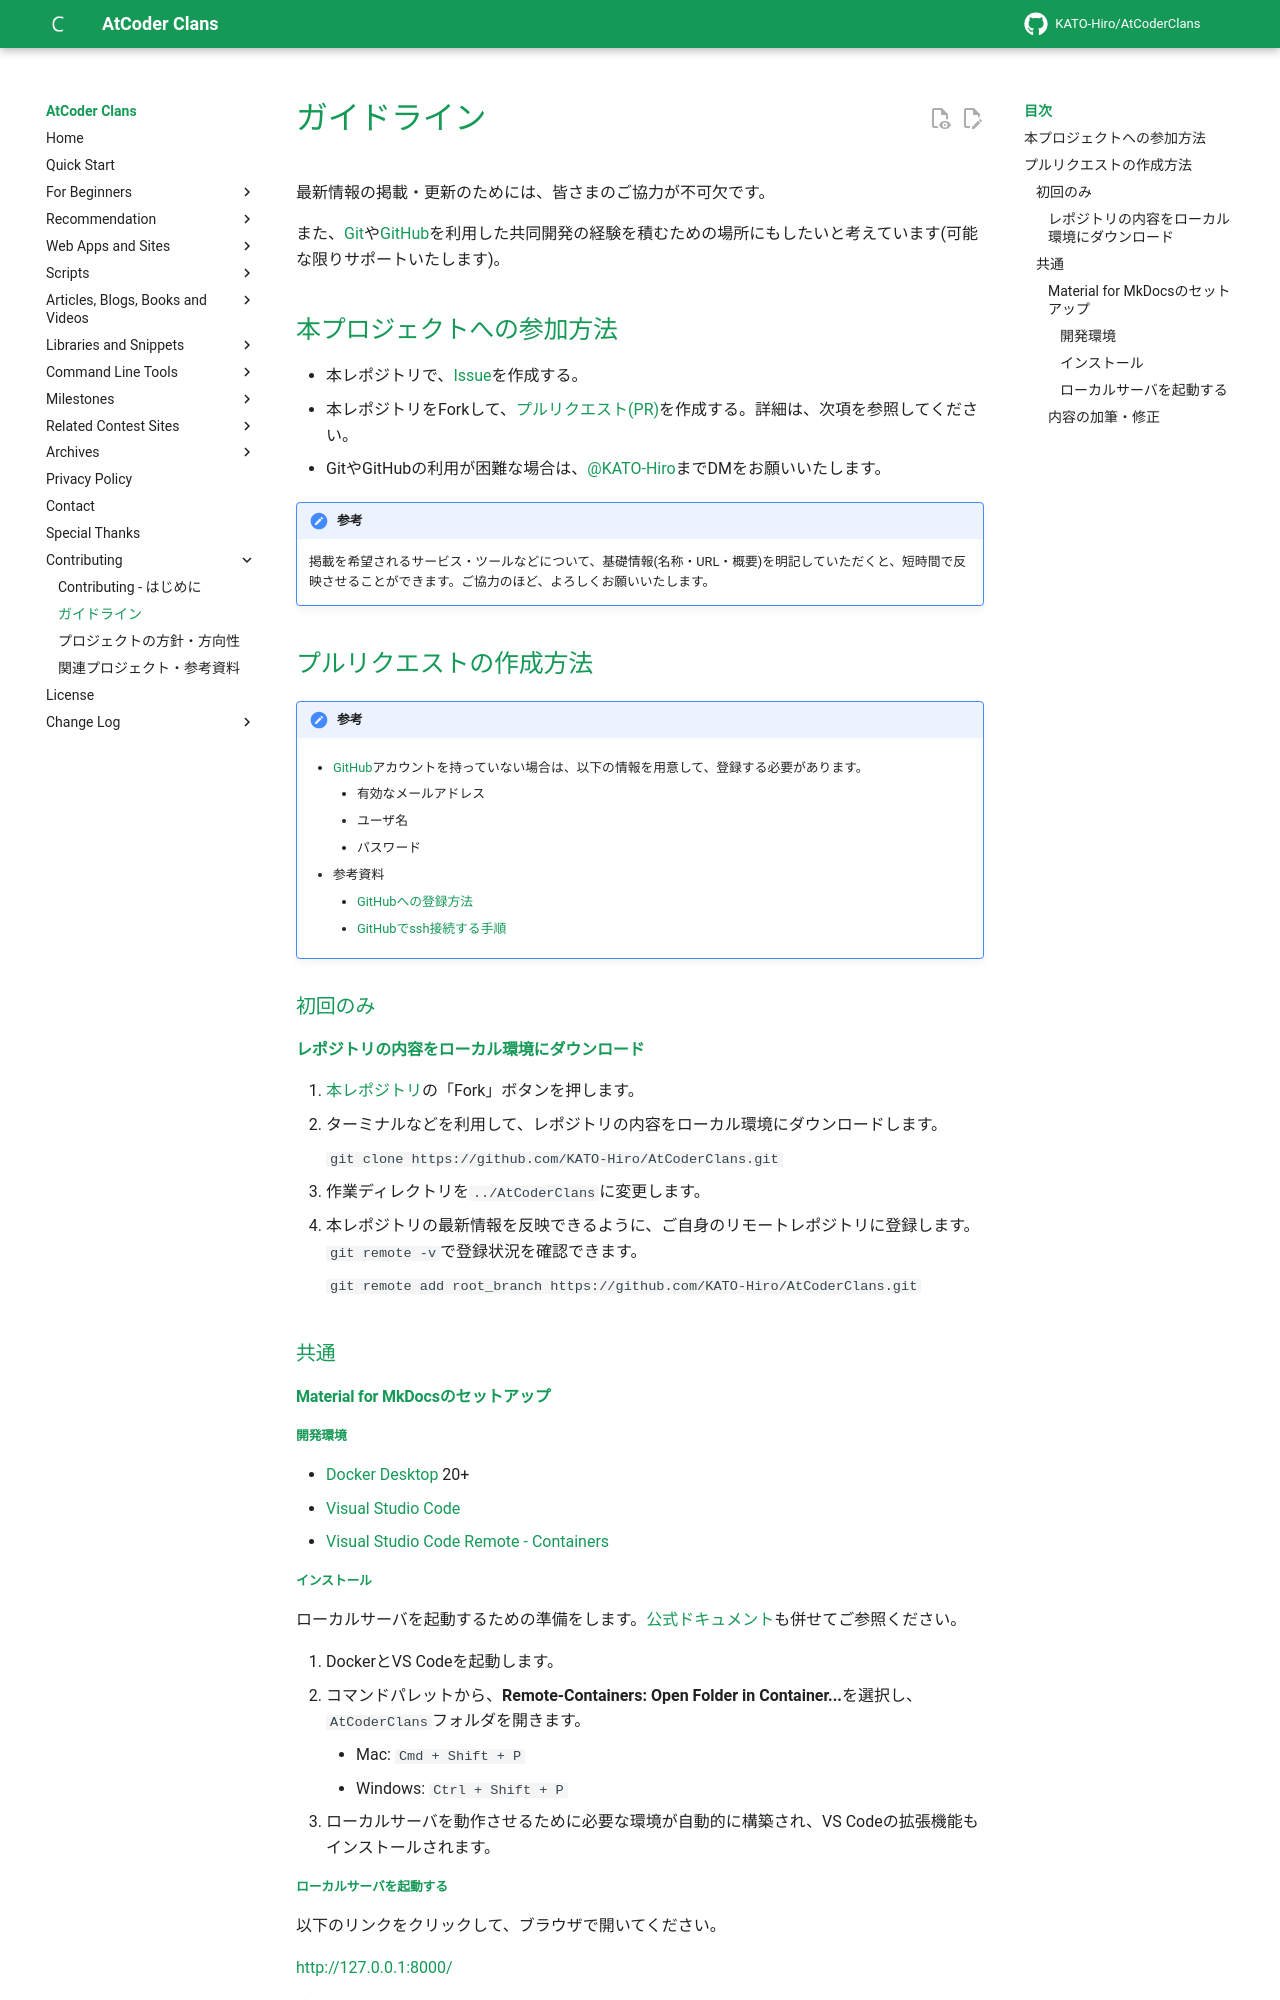

repository: KATO-Hiro/AtCoderClans · page: contributing/guideline/index.html · generator: mkdocs

---
title: ガイドライン
---

最新情報の掲載・更新のためには、皆さまのご協力が不可欠です。

また、[Git](https://git-scm.com/)や[GitHub](https://github.com)を利用した共同開発の経験を積むための場所にもしたいと考えています(可能な限りサポートいたします)。

## 本プロジェクトへの参加方法

+ 本レポジトリで、[Issue](https://github.com/KATO-Hiro/AtCoderHub/issues)を作成する。
+ 本レポジトリをForkして、[プルリクエスト(PR)](https://github.com/KATO-Hiro/AtCoderHub/pulls)を作成する。詳細は、次項を参照してください。
+ GitやGitHubの利用が困難な場合は、[@KATO-Hiro](https://twitter.com/k_hiro1818)までDMをお願いいたします。

!!! infomation "参考"

    掲載を希望されるサービス・ツールなどについて、基礎情報(名称・URL・概要)を明記していただくと、短時間で反映させることができます。ご協力のほど、よろしくお願いいたします。

## プルリクエストの作成方法

!!! infomation "参考"

    - [GitHub](https://github.com/join)アカウントを持っていない場合は、以下の情報を用意して、登録する必要があります。

        - 有効なメールアドレス
        - ユーザ名
        - パスワード

    - 参考資料
        - [GitHubへの登録方法](https://www.google.co.jp/search?q=github+%E7%99%BB%E9%8C%B2)
        - [GitHubでssh接続する手順](https://qiita.com/shizuma/items/2b2f873a0034839e47ce)

### 初回のみ

#### レポジトリの内容をローカル環境にダウンロード

1. [本レポジトリ](https://github.com/KATO-Hiro/AtCoderClans)の「Fork」ボタンを押します。
2. ターミナルなどを利用して、レポジトリの内容をローカル環境にダウンロードします。

    `git clone https://github.com/KATO-Hiro/AtCoderClans.git`

3. 作業ディレクトリを`../AtCoderClans`に変更します。

4. 本レポジトリの最新情報を反映できるように、ご自身のリモートレポジトリに登録します。`git remote -v`で登録状況を確認できます。

    `git remote add root_branch https://github.com/KATO-Hiro/AtCoderClans.git`

### 共通

#### [Material for MkDocs](https://squidfunk.github.io/mkdocs-material/)のセットアップ

##### 開発環境

- [Docker Desktop](https://www.docker.com/products/docker-desktop) 20+
- [Visual Studio Code](https://code.visualstudio.com/)
- [Visual Studio Code Remote - Containers](https://code.visualstudio.com/docs/remote/containers)
